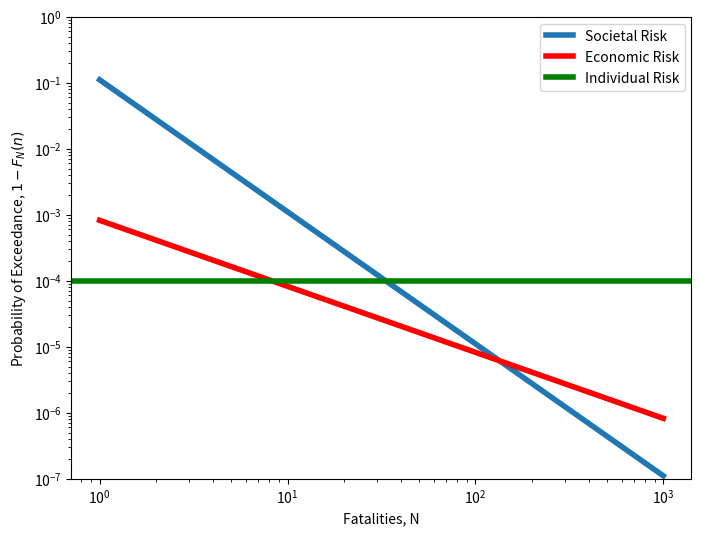

The matplotlib source for this figure:
import numpy as np
import matplotlib.pyplot as plt

# Given Parameters

N_fatalities = np.linspace(1,1000,1000)  # fatalities

P_df = 0.1; beta = 0.1

alpha = 2
k = 3
N_A = 100

r= 0.025
I = 5*10**6
B = 0.33

# Individual Risk

Pf_ind_risk = (beta*(10**-4))/P_df  # per year

# print('Acceptable Failure Probability: ', Pf_ind_risk)

# Societal Risk

C = ((beta*100)/(k*np.sqrt(N_A)))**2  # binomial distribution

Pf_SR = (C/(N_fatalities**alpha))

# Economic Risk

D_damage = (5*10**7)*N_fatalities

Pf_ER = (I*B*r)/(D_damage)

# Visualize

my_linewidth = 4

plt.figure(figsize=(8,6))

plt.yscale('log')
plt.xscale('log')
plt.plot(N_fatalities, Pf_SR, linewidth=my_linewidth, label='Societal Risk')
plt.plot(N_fatalities,Pf_ER, linewidth=my_linewidth, color='r', label='Economic Risk')
plt.axhline(Pf_ind_risk, linewidth=my_linewidth, color='g', label='Individual Risk')

plt.ylabel('Probability of Exceedance, $1-F_N(n)$')
plt.xlabel('Fatalities, N')
plt.ylim(10**(-7),1)

plt.legend(loc='upper right')

plt.savefig('risk-types.svg')